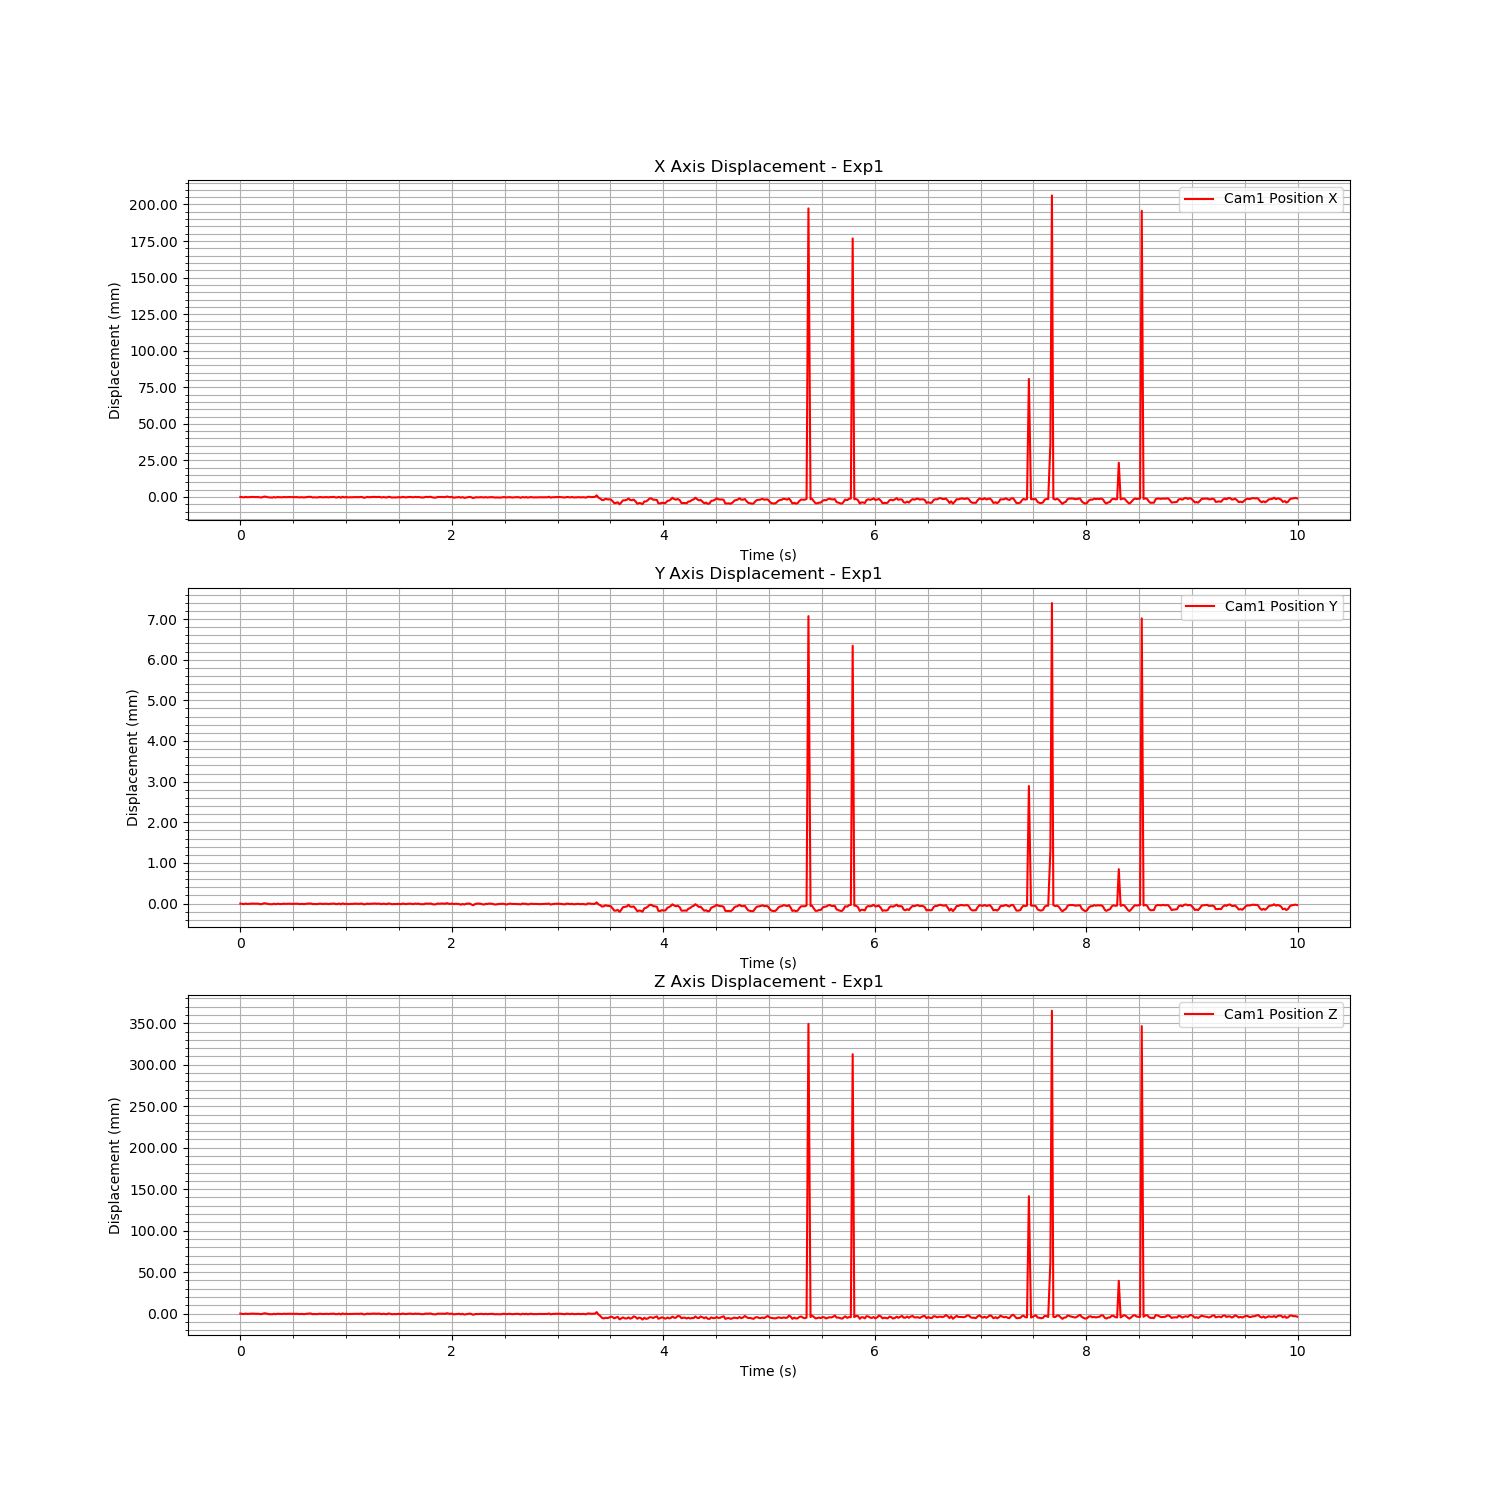

The table this chart was drawn from, first rows:
Time (s), Cam1 Fiducial ID, Cam1 Position X, Cam1 Position Y, Cam1 Position Z, Cam1 Rotation X, Cam1 Rotation Y, Cam1 Rotation Z, Cam1 Rotation W
1723759051, 0, 1.686, 0.0608, 3.006, 0.9695, 0.001868, -0.2447, 0.01329
1723759051, 0, 1.686, 0.0608, 3.006, 0.9695, 0.001868, -0.2447, 0.01329
1723759051, 0, 1.686, 0.06079, 3.005, 0.9695, 0.001868, -0.2447, 0.01329
1723759051, 0, 1.686, 0.0608, 3.006, 0.9695, 0.001868, -0.2447, 0.01329
1723759051, 0, 1.686, 0.0608, 3.006, 0.9695, 0.001868, -0.2447, 0.01329
1723759051, 0, 1.686, 0.0608, 3.006, 0.9695, 0.001868, -0.2447, 0.01329
1723759051, 0, 1.686, 0.0608, 3.006, 0.9695, 0.001868, -0.2447, 0.01329
1723759051, 0, 1.686, 0.06081, 3.006, 0.9695, 0.001868, -0.2447, 0.01329
1723759051, 0, 1.686, 0.0608, 3.006, 0.9695, 0.001868, -0.2447, 0.01329
1723759051, 0, 1.686, 0.0608, 3.006, 0.9695, 0.001868, -0.2447, 0.01329
1723759051, 0, 1.686, 0.0608, 3.006, 0.9695, 0.001868, -0.2447, 0.01329
1723759051, 0, 1.686, 0.06079, 3.005, 0.9695, 0.001868, -0.2447, 0.01329
1723759051, 0, 1.686, 0.06079, 3.005, 0.9695, 0.001868, -0.2447, 0.01329
1723759051, 0, 1.686, 0.06081, 3.006, 0.9695, 0.001868, -0.2447, 0.01329
1723759051, 0, 1.686, 0.06081, 3.006, 0.9695, 0.001868, -0.2447, 0.01329
1723759051, 0, 1.686, 0.0608, 3.006, 0.9695, 0.001868, -0.2447, 0.01329
1723759051, 0, 1.686, 0.06079, 3.005, 0.9695, 0.001868, -0.2447, 0.01329
1723759051, 0, 1.686, 0.06079, 3.005, 0.9695, 0.001868, -0.2447, 0.01329
1723759051, 0, 1.685, 0.06079, 3.005, 0.9695, 0.001868, -0.2447, 0.01329
1723759051, 0, 1.686, 0.0608, 3.006, 0.9695, 0.001868, -0.2447, 0.01329
1723759051, 0, 1.685, 0.06079, 3.005, 0.9695, 0.001868, -0.2447, 0.01329
1723759051, 0, 1.686, 0.0608, 3.006, 0.9695, 0.001868, -0.2447, 0.01329
1723759051, 0, 1.686, 0.0608, 3.006, 0.9695, 0.001868, -0.2447, 0.01329
1723759051, 0, 1.686, 0.06079, 3.005, 0.9695, 0.001868, -0.2447, 0.01329
1723759051, 0, 1.686, 0.0608, 3.006, 0.9695, 0.001868, -0.2447, 0.01329
1723759051, 0, 1.686, 0.0608, 3.006, 0.9695, 0.001868, -0.2447, 0.01329
1723759051, 0, 1.686, 0.0608, 3.006, 0.9695, 0.001868, -0.2447, 0.01329
1723759051, 0, 1.686, 0.0608, 3.006, 0.9695, 0.001868, -0.2447, 0.01329
1723759051, 0, 1.686, 0.0608, 3.006, 0.9695, 0.001868, -0.2447, 0.01329
1723759051, 0, 1.686, 0.0608, 3.005, 0.9695, 0.001868, -0.2447, 0.01329
1723759051, 0, 1.686, 0.0608, 3.006, 0.9695, 0.001868, -0.2447, 0.01329
1723759051, 0, 1.686, 0.0608, 3.006, 0.9695, 0.001868, -0.2447, 0.01329
1723759051, 0, 1.686, 0.0608, 3.006, 0.9695, 0.001868, -0.2447, 0.01329
1723759051, 0, 1.686, 0.0608, 3.005, 0.9695, 0.001868, -0.2447, 0.01329
1723759051, 0, 1.686, 0.06079, 3.005, 0.9695, 0.001868, -0.2447, 0.01329
1723759051, 0, 1.686, 0.0608, 3.006, 0.9695, 0.001868, -0.2447, 0.01329
1723759051, 0, 1.686, 0.06079, 3.005, 0.9695, 0.001868, -0.2447, 0.01329
1723759051, 0, 1.686, 0.0608, 3.006, 0.9695, 0.001868, -0.2447, 0.01329
1723759051, 0, 1.686, 0.0608, 3.006, 0.9695, 0.001868, -0.2447, 0.01329
1723759051, 0, 1.686, 0.06081, 3.006, 0.9695, 0.001868, -0.2447, 0.01329
1723759051, 0, 1.686, 0.06081, 3.006, 0.9695, 0.001868, -0.2447, 0.01329
1723759051, 0, 1.685, 0.06079, 3.005, 0.9695, 0.001868, -0.2447, 0.01329
1723759051, 0, 1.686, 0.0608, 3.006, 0.9695, 0.001868, -0.2447, 0.01329
1723759051, 0, 1.686, 0.06079, 3.005, 0.9695, 0.001868, -0.2447, 0.01329
1723759051, 0, 1.686, 0.06079, 3.005, 0.9695, 0.001868, -0.2447, 0.01329
1723759051, 0, 1.686, 0.0608, 3.006, 0.9695, 0.001868, -0.2447, 0.01329
1723759051, 0, 1.686, 0.0608, 3.006, 0.9695, 0.001868, -0.2447, 0.01329
1723759051, 0, 1.686, 0.06079, 3.005, 0.9695, 0.001868, -0.2447, 0.01329
1723759051, 0, 1.686, 0.0608, 3.006, 0.9695, 0.001868, -0.2447, 0.01329
1723759051, 0, 1.686, 0.0608, 3.006, 0.9695, 0.001868, -0.2447, 0.01329
1723759051, 0, 1.686, 0.06079, 3.005, 0.9695, 0.001868, -0.2447, 0.01329
1723759052, 0, 1.686, 0.0608, 3.006, 0.9695, 0.001868, -0.2447, 0.01329
1723759052, 0, 1.686, 0.0608, 3.006, 0.9695, 0.001868, -0.2447, 0.01329
1723759052, 0, 1.686, 0.06081, 3.006, 0.9695, 0.001868, -0.2447, 0.01329
1723759052, 0, 1.686, 0.06079, 3.005, 0.9695, 0.001868, -0.2447, 0.01329
1723759052, 0, 1.686, 0.06079, 3.005, 0.9695, 0.001868, -0.2447, 0.01329
1723759052, 0, 1.686, 0.06081, 3.006, 0.9695, 0.001868, -0.2447, 0.01329
1723759052, 0, 1.685, 0.06079, 3.005, 0.9695, 0.001868, -0.2447, 0.01329
1723759052, 0, 1.686, 0.06081, 3.006, 0.9695, 0.001868, -0.2447, 0.01329
1723759052, 0, 1.686, 0.06079, 3.005, 0.9695, 0.001868, -0.2447, 0.01329
... 540 more rows
